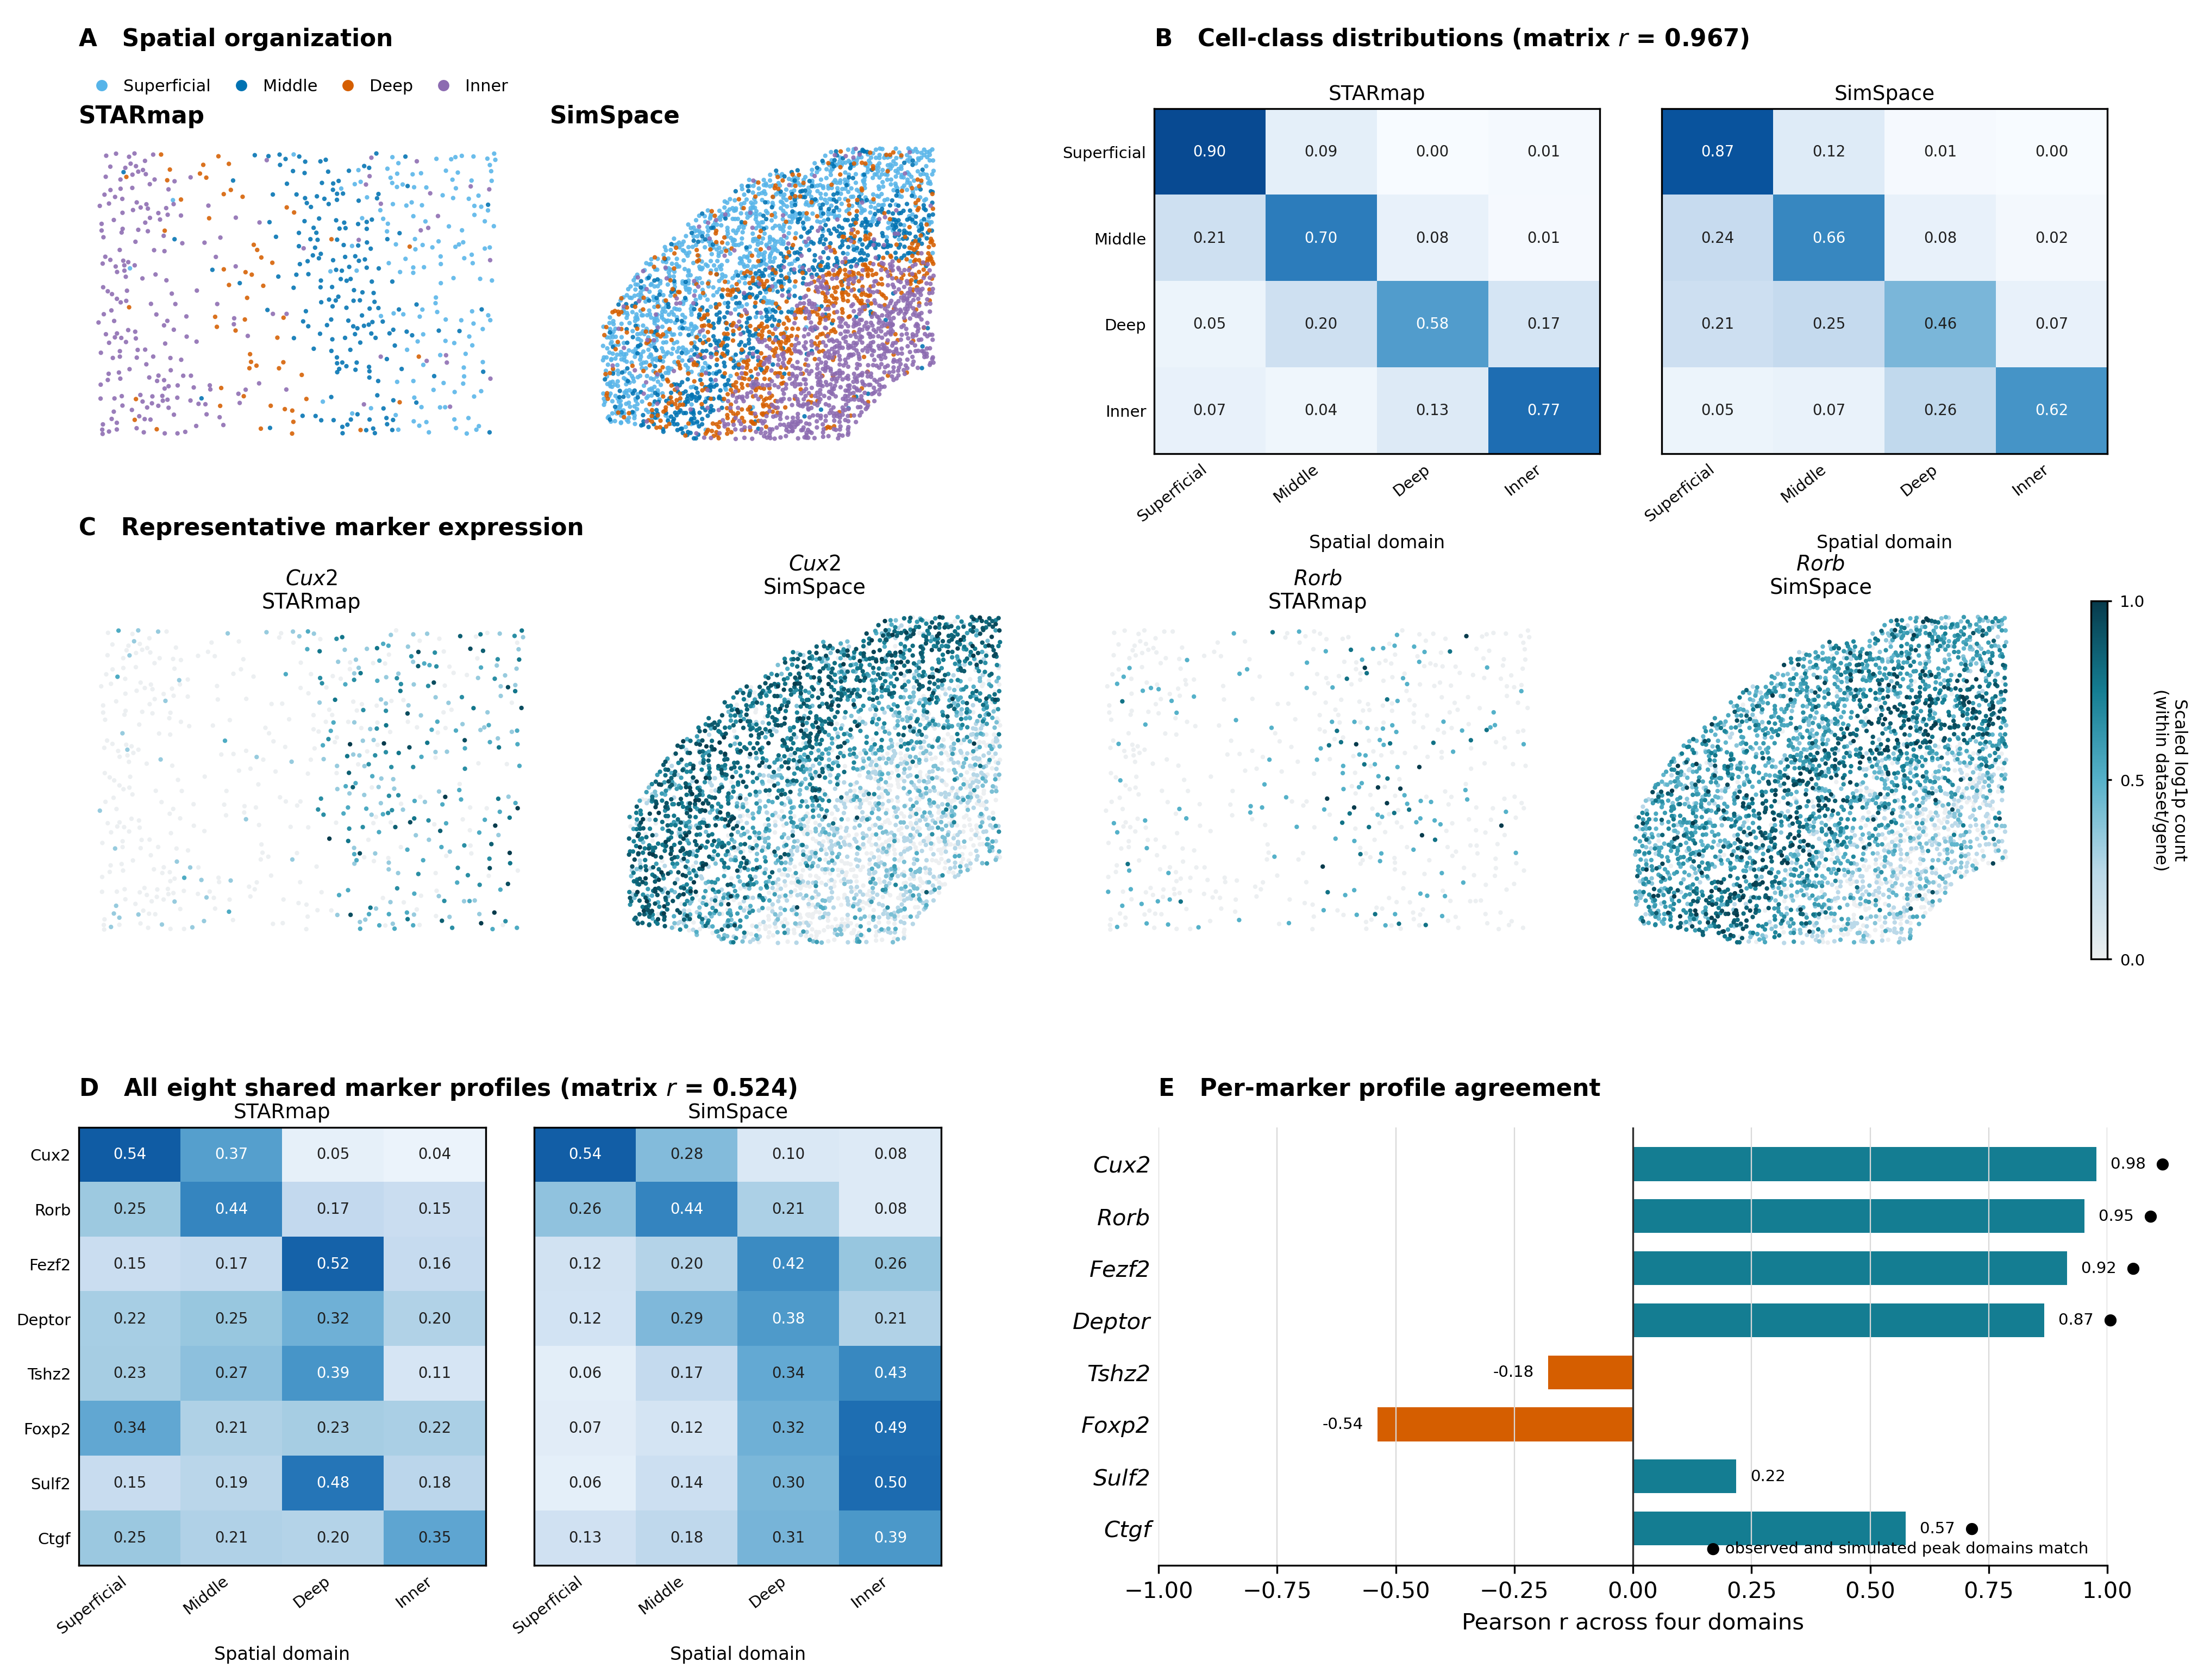

Write the Python code that produced this figure.
#!/usr/bin/env python3
"""Supplementary Figure 11: reference-free mouse-cortex comparison.

The analysis compares the fixed reference-free Figure 2 cortex simulation
with a compact mouse visual-cortex STARmap field. STARmap is used only after
simulation and is not used to fit or tune the simulated anchor.
"""

from __future__ import annotations

import hashlib
import json
import os
import platform
import shutil
import sys
import tempfile
import zipfile
from pathlib import Path

os.environ.setdefault("MPLCONFIGDIR", "/tmp/simspace-r2-4-starmap-matplotlib")
os.environ.setdefault("XDG_CACHE_HOME", "/tmp/simspace-r2-4-starmap-cache")

import h5py
import matplotlib

matplotlib.use("Agg")
import matplotlib.pyplot as plt
from matplotlib.colors import LinearSegmentedColormap
from matplotlib.lines import Line2D
import numpy as np
import pandas as pd
import scipy
from scipy.stats import pearsonr, spearmanr


SCRIPT_DIR = Path(__file__).resolve().parent
REPO_ROOT = SCRIPT_DIR.parents[1]
DATA_DIR = SCRIPT_DIR / "Panel_A_E_data"
EXAMPLE_DIR = REPO_ROOT / "example_output" / "SFig11"
RAW_ARCHIVE = DATA_DIR / "STARmap_mouse_visual_cortex.zip"
FIG2_DIR = REPO_ROOT / "main_figures" / "Fig2_new"
SIMULATED_META = FIG2_DIR / "Panel_A_C_data" / "anchor_cells.tsv.gz"
SIMULATED_EXPRESSION = FIG2_DIR / "Panel_C_data" / "simulated_expression.tsv.gz"

SOURCE_RECORD = "https://zenodo.org/records/10698912"
SOURCE_URL = (
    "https://zenodo.org/records/10698912/files/"
    "STARmap_mouse_visual_cortex.zip?download=1"
)
SOURCE_LICENSE = "CC BY 4.0"
SOURCE_DOI = "10.5281/zenodo.10698912"
ORIGINAL_STARMAP_DOI = "10.1126/science.aat5691"
EXPECTED_RAW_SHA256 = "c1ffc459cf149b25773411fc6c5ef32845104dd8974802f627171fbf394e083c"
EXPECTED_RAW_MD5 = "8f8464ab54504d8854a9fb39cdbcb478"
EXPECTED_RAW_BYTES = 471_002
H5AD_MEMBER = "STARmap_mouse_visual_cortex/STARmap_20180505_BY3_1k.h5ad"
ANNOTATION_MEMBER = (
    "STARmap_mouse_visual_cortex/gt/Annotation_STARmap_20180505_BY3_1k.txt"
)

CLASS_ORDER = ("superficial", "middle", "deep", "inner")
CLASS_LABELS = {
    "superficial": "Superficial",
    "middle": "Middle",
    "deep": "Deep",
    "inner": "Inner",
}
CLASS_COLORS = {
    "superficial": "#56B4E9",
    "middle": "#0072B2",
    "deep": "#D55E00",
    "inner": "#8C6BB1",
}
MARKERS = ("Cux2", "Rorb", "Fezf2", "Deptor", "Tshz2", "Foxp2", "Sulf2", "Ctgf")
REPRESENTATIVE_MARKERS = ("Cux2", "Rorb")
MARKER_EXPECTED_CLASS = {
    "Cux2": "superficial",
    "Rorb": "middle",
    "Fezf2": "deep",
    "Deptor": "deep",
    "Tshz2": "inner",
    "Foxp2": "inner",
    "Sulf2": "inner",
    "Ctgf": "inner",
}

OBSERVED_CELL_CLASS = {
    "eL2/3": "superficial",
    "eL4": "middle",
    "eL5": "deep",
    "eL6-1": "inner",
    "eL6-2": "inner",
}
OBSERVED_DOMAIN = {
    "L2/3": "superficial",
    "L4": "middle",
    "L5": "deep",
    "L6": "inner",
}
SIMULATED_CELL_CLASS = {
    "L2/3 IT": "superficial",
    "L4/5 IT": "middle",
    "L5 ET": "deep",
    "L5 IT": "deep",
    "L5/6 NP": "inner",
    "L6 CT": "inner",
    "L6 IT": "inner",
    "L6 IT Car3": "inner",
    "L6b": "inner",
}
SIMULATED_DOMAIN = {
    "superficial (L2/3)": "superficial",
    "middle (L4/5)": "middle",
    "deep (L5)": "deep",
    "inner (L5/6-L6b)": "inner",
}

EXPRESSION_CMAP = LinearSegmentedColormap.from_list(
    "starmap_expression",
    ["#ECEFF1", "#B8D8E8", "#56B1C9", "#147D92", "#073B4C"],
)


def checksum(path: Path, algorithm: str = "sha256") -> str:
    value = hashlib.new(algorithm)
    with path.open("rb") as handle:
        for chunk in iter(lambda: handle.read(1024 * 1024), b""):
            value.update(chunk)
    return value.hexdigest()


def decode(values: np.ndarray) -> np.ndarray:
    return np.asarray(
        [value.decode() if isinstance(value, bytes) else str(value) for value in values]
    )


def verify_inputs() -> None:
    missing = [
        str(path)
        for path in (RAW_ARCHIVE, SIMULATED_META, SIMULATED_EXPRESSION)
        if not path.exists()
    ]
    if missing:
        raise FileNotFoundError(
            "Missing inputs: "
            + ", ".join(missing)
            + ". Run download_starmap.py and Fig2_new.py as needed."
        )
    observed = {
        "bytes": RAW_ARCHIVE.stat().st_size,
        "sha256": checksum(RAW_ARCHIVE),
        "md5": checksum(RAW_ARCHIVE, "md5"),
    }
    expected = {
        "bytes": EXPECTED_RAW_BYTES,
        "sha256": EXPECTED_RAW_SHA256,
        "md5": EXPECTED_RAW_MD5,
    }
    if observed != expected:
        raise RuntimeError(f"STARmap archive mismatch: {observed}; expected {expected}.")


def load_observed() -> tuple[pd.DataFrame, dict[str, int]]:
    with zipfile.ZipFile(RAW_ARCHIVE) as archive:
        names = set(archive.namelist())
        required = {H5AD_MEMBER, ANNOTATION_MEMBER}
        if not required.issubset(names):
            raise ValueError(f"STARmap archive lacks: {sorted(required - names)}")
        with archive.open(ANNOTATION_MEMBER) as handle:
            annotation = pd.read_csv(handle, sep="\t", index_col=0)
        with tempfile.TemporaryDirectory(prefix="simspace-starmap-") as temporary:
            extracted = Path(archive.extract(H5AD_MEMBER, path=temporary))
            with h5py.File(extracted, "r") as h5ad:
                cell_ids = decode(h5ad["obs/_index"][...])
                genes = decode(h5ad["var/_index"][...])
                layer_categories = decode(h5ad["obs/__categories/label"][...])
                layer_codes = h5ad["obs/label"][...].astype(int)
                missing_markers = sorted(set(MARKERS) - set(genes))
                if missing_markers:
                    raise ValueError(f"STARmap lacks markers: {missing_markers}")
                observed = pd.DataFrame(
                    {
                        "spatial_domain_raw": layer_categories[layer_codes],
                        "h5ad_x": h5ad["obs/X"][...],
                        "h5ad_y": h5ad["obs/Y"][...],
                    },
                    index=cell_ids,
                )
                for gene in MARKERS:
                    gene_index = int(np.flatnonzero(genes == gene)[0])
                    observed[gene] = h5ad["X"][:, gene_index]
                matrix_shape = list(h5ad["X"].shape)

    if not observed.index.equals(annotation.index):
        raise ValueError("STARmap h5ad and annotation cell orders differ.")
    observed = observed.join(annotation[["Total_counts", "X", "Y", "Annotation"]])
    if not np.allclose(observed["h5ad_x"], observed["X"]):
        raise ValueError("STARmap x coordinates disagree across files.")
    if not np.allclose(observed["h5ad_y"], observed["Y"]):
        raise ValueError("STARmap y coordinates disagree across files.")

    selected = observed[
        observed["Annotation"].isin(OBSERVED_CELL_CLASS)
        & observed["spatial_domain_raw"].isin(OBSERVED_DOMAIN)
    ].copy()
    selected["cell_class"] = selected["Annotation"].map(OBSERVED_CELL_CLASS)
    selected["spatial_domain"] = selected["spatial_domain_raw"].map(OBSERVED_DOMAIN)
    selected["x"] = selected["X"].astype(float)
    selected["y"] = -selected["Y"].astype(float)
    selected["dataset"] = "STARmap"
    counts = {
        "all_cells": len(observed),
        "selected_cells": len(selected),
        "n_genes": matrix_shape[1],
    }
    return selected, counts


def load_simulated() -> pd.DataFrame:
    cells = pd.read_csv(SIMULATED_META, sep="\t")
    expression = pd.read_csv(SIMULATED_EXPRESSION, sep="\t", usecols=list(MARKERS))
    if len(cells) != len(expression):
        raise ValueError("Figure 2 metadata and expression rows are misaligned.")
    cells = pd.concat([cells.reset_index(drop=True), expression], axis=1)
    cells["cell_class"] = cells["cell_type"].map(SIMULATED_CELL_CLASS)
    cells["spatial_domain"] = cells["niche_name"].map(SIMULATED_DOMAIN)
    if cells[["cell_class", "spatial_domain"]].isna().any().any():
        raise ValueError("An unmapped Figure 2 cell type or niche was found.")
    cells["x"] = cells["col"].astype(float)
    cells["y"] = -cells["row"].astype(float)
    cells["dataset"] = "SimSpace"
    return cells


def laminar_table(cells: pd.DataFrame, dataset: str) -> pd.DataFrame:
    counts = pd.crosstab(cells["cell_class"], cells["spatial_domain"]).reindex(
        index=CLASS_ORDER,
        columns=CLASS_ORDER,
        fill_value=0,
    )
    fractions = counts.div(counts.sum(axis=1), axis=0)
    rows = []
    for cell_class in CLASS_ORDER:
        for domain in CLASS_ORDER:
            rows.append(
                {
                    "dataset": dataset,
                    "cell_class": cell_class,
                    "spatial_domain": domain,
                    "n_cells": int(counts.loc[cell_class, domain]),
                    "within_class_fraction": float(fractions.loc[cell_class, domain]),
                }
            )
    return pd.DataFrame(rows)


def expression_table(cells: pd.DataFrame, dataset: str) -> pd.DataFrame:
    rows = []
    for gene in MARKERS:
        gene_rows = []
        for domain in CLASS_ORDER:
            values = cells.loc[cells["spatial_domain"] == domain, gene].to_numpy(float)
            gene_rows.append(
                {
                    "dataset": dataset,
                    "gene": gene,
                    "expected_class": MARKER_EXPECTED_CLASS[gene],
                    "spatial_domain": domain,
                    "n_cells": len(values),
                    "mean_count": float(values.mean()),
                    "median_count": float(np.median(values)),
                    "detection_fraction": float(np.mean(values > 0)),
                }
            )
        denominator = sum(row["mean_count"] for row in gene_rows)
        for row in gene_rows:
            row["normalized_mean_profile"] = row["mean_count"] / denominator
        rows.extend(gene_rows)
    return pd.DataFrame(rows)


def laminar_matrix(table: pd.DataFrame, dataset: str) -> np.ndarray:
    return (
        table[table["dataset"] == dataset]
        .pivot(
            index="cell_class",
            columns="spatial_domain",
            values="within_class_fraction",
        )
        .reindex(index=CLASS_ORDER, columns=CLASS_ORDER)
        .to_numpy(float)
    )


def expression_matrix(table: pd.DataFrame, dataset: str) -> np.ndarray:
    return (
        table[table["dataset"] == dataset]
        .pivot(
            index="gene",
            columns="spatial_domain",
            values="normalized_mean_profile",
        )
        .reindex(index=MARKERS, columns=CLASS_ORDER)
        .to_numpy(float)
    )


def calculate_metrics(
    laminar: pd.DataFrame,
    expression: pd.DataFrame,
) -> tuple[pd.DataFrame, pd.DataFrame]:
    real_spatial = laminar_matrix(laminar, "STARmap")
    simulated_spatial = laminar_matrix(laminar, "SimSpace")
    real_expression = expression_matrix(expression, "STARmap")
    simulated_expression = expression_matrix(expression, "SimSpace")

    gene_rows = []
    for gene_index, gene in enumerate(MARKERS):
        observed = real_expression[gene_index]
        simulated = simulated_expression[gene_index]
        observed_peak = CLASS_ORDER[int(np.argmax(observed))]
        simulated_peak = CLASS_ORDER[int(np.argmax(simulated))]
        gene_rows.append(
            {
                "gene": gene,
                "expected_class": MARKER_EXPECTED_CLASS[gene],
                "pearson_r": float(pearsonr(observed, simulated).statistic),
                "spearman_rho": float(spearmanr(observed, simulated).statistic),
                "rmse": float(np.sqrt(np.mean((observed - simulated) ** 2))),
                "observed_peak": observed_peak,
                "simulated_peak": simulated_peak,
                "peaks_match": observed_peak == simulated_peak,
                "observed_matches_expected": observed_peak == MARKER_EXPECTED_CLASS[gene],
                "simulated_matches_expected": simulated_peak == MARKER_EXPECTED_CLASS[gene],
            }
        )
    gene_metrics = pd.DataFrame(gene_rows)

    rows = [
        {
            "comparison": "cell_class_by_spatial_domain",
            "metric": "pearson_r",
            "value": float(pearsonr(real_spatial.ravel(), simulated_spatial.ravel()).statistic),
            "n_components": 16,
        },
        {
            "comparison": "cell_class_by_spatial_domain",
            "metric": "rmse",
            "value": float(np.sqrt(np.mean((real_spatial - simulated_spatial) ** 2))),
            "n_components": 16,
        },
        {
            "comparison": "cell_class_by_spatial_domain",
            "metric": "observed_mean_diagonal_fraction",
            "value": float(np.diag(real_spatial).mean()),
            "n_components": 4,
        },
        {
            "comparison": "cell_class_by_spatial_domain",
            "metric": "simulated_mean_diagonal_fraction",
            "value": float(np.diag(simulated_spatial).mean()),
            "n_components": 4,
        },
        {
            "comparison": "eight_marker_domain_profiles",
            "metric": "pearson_r",
            "value": float(
                pearsonr(real_expression.ravel(), simulated_expression.ravel()).statistic
            ),
            "n_components": 32,
        },
        {
            "comparison": "eight_marker_domain_profiles",
            "metric": "spearman_rho",
            "value": float(
                spearmanr(real_expression.ravel(), simulated_expression.ravel()).statistic
            ),
            "n_components": 32,
        },
        {
            "comparison": "eight_marker_domain_profiles",
            "metric": "rmse",
            "value": float(np.sqrt(np.mean((real_expression - simulated_expression) ** 2))),
            "n_components": 32,
        },
        {
            "comparison": "eight_marker_domain_profiles",
            "metric": "median_gene_pearson_r",
            "value": float(gene_metrics["pearson_r"].median()),
            "n_components": len(MARKERS),
        },
        {
            "comparison": "eight_marker_domain_profiles",
            "metric": "peak_domain_match_fraction",
            "value": float(gene_metrics["peaks_match"].mean()),
            "n_components": len(MARKERS),
        },
    ]
    return pd.DataFrame(rows), gene_metrics


def scatter_classes(axis: plt.Axes, cells: pd.DataFrame, title: str) -> None:
    for cell_class in CLASS_ORDER:
        subset = cells[cells["cell_class"] == cell_class]
        axis.scatter(
            subset["x"],
            subset["y"],
            s=4.0,
            color=CLASS_COLORS[cell_class],
            edgecolors="none",
            alpha=0.88,
            rasterized=True,
        )
    axis.set_title(title, loc="left", fontweight="bold", fontsize=10.5)
    axis.set_aspect("equal")
    axis.axis("off")


def scatter_expression(
    axis: plt.Axes,
    cells: pd.DataFrame,
    gene: str,
    title: str | None = None,
):
    values = np.log1p(cells[gene].to_numpy(float))
    scale = float(np.quantile(values, 0.99))
    scaled = np.clip(values / scale, 0, 1) if scale > 0 else values
    order = np.argsort(scaled, kind="stable")
    points = axis.scatter(
        cells["x"].to_numpy()[order],
        cells["y"].to_numpy()[order],
        c=scaled[order],
        s=4.0,
        cmap=EXPRESSION_CMAP,
        vmin=0,
        vmax=1,
        edgecolors="none",
        rasterized=True,
    )
    if title is not None:
        axis.set_title(title, fontsize=9.2, pad=2, fontstyle="italic")
    axis.set_aspect("equal")
    axis.axis("off")
    return points


def annotated_heatmap(
    axis: plt.Axes,
    matrix: np.ndarray,
    row_labels: list[str],
    title: str,
    vmax: float,
    show_ylabels: bool,
) -> None:
    axis.imshow(matrix, cmap="Blues", vmin=0, vmax=vmax, aspect="auto")
    for row in range(matrix.shape[0]):
        for column in range(matrix.shape[1]):
            value = matrix[row, column]
            axis.text(
                column,
                row,
                f"{value:.2f}",
                ha="center",
                va="center",
                fontsize=6.6,
                color="white" if value > 0.55 * vmax else "#202020",
            )
    labels = [CLASS_LABELS[value] for value in CLASS_ORDER]
    axis.set_xticks(range(4), labels, rotation=38, ha="right", fontsize=7)
    axis.set_yticks(
        range(len(row_labels)),
        row_labels if show_ylabels else [""] * len(row_labels),
        fontsize=7,
    )
    axis.tick_params(length=0)
    axis.set_title(title, fontsize=9, pad=4)
    axis.set_xlabel("Spatial domain", fontsize=8)


def plot_gene_correlations(axis: plt.Axes, gene_metrics: pd.DataFrame) -> None:
    plot = gene_metrics.set_index("gene").reindex(MARKERS).iloc[::-1]
    colors = ["#147D92" if value >= 0 else "#D55E00" for value in plot["pearson_r"]]
    bars = axis.barh(np.arange(len(plot)), plot["pearson_r"], color=colors, height=0.65)
    axis.axvline(0, color="#303030", linewidth=0.8)
    axis.set_yticks(np.arange(len(plot)), plot.index, fontstyle="italic")
    axis.set_xlim(-1, 1)
    axis.set_xlabel("Pearson r across four domains")
    axis.grid(axis="x", color="#D9D9D9", linewidth=0.55)
    axis.spines[["top", "right", "left"]].set_visible(False)
    axis.tick_params(axis="y", length=0)
    for bar, value, matches in zip(
        bars,
        plot["pearson_r"],
        plot["peaks_match"],
        strict=True,
    ):
        offset = 0.03 if value >= 0 else -0.03
        axis.text(
            value + offset,
            bar.get_y() + bar.get_height() / 2,
            f"{value:.2f}" + ("  ●" if matches else ""),
            ha="left" if value >= 0 else "right",
            va="center",
            fontsize=7,
        )
    axis.text(
        0.98,
        0.02,
        "● observed and simulated peak domains match",
        transform=axis.transAxes,
        ha="right",
        va="bottom",
        fontsize=7,
    )


def plot_figure(
    observed: pd.DataFrame,
    simulated: pd.DataFrame,
    laminar: pd.DataFrame,
    expression: pd.DataFrame,
    metrics: pd.DataFrame,
    gene_metrics: pd.DataFrame,
) -> plt.Figure:
    figure = plt.figure(figsize=(13.6, 10.8), dpi=300)
    outer_grid = figure.add_gridspec(
        3,
        1,
        height_ratios=(1.0, 0.82, 1.15),
        hspace=0.34,
    )
    top_grid = outer_grid[0].subgridspec(
        2,
        2,
        width_ratios=(1.0, 1.05),
        height_ratios=(0.12, 1.0),
        hspace=0.04,
        wspace=0.18,
    )
    spatial_panel_header = figure.add_subplot(top_grid[0, 0])
    matrix_panel_header = figure.add_subplot(top_grid[0, 1])
    for axis in (spatial_panel_header, matrix_panel_header):
        axis.axis("off")
    spatial_panel_header.text(
        0.0,
        0.5,
        "A   Spatial organization",
        transform=spatial_panel_header.transAxes,
        ha="left",
        va="center",
        fontsize=10.5,
        fontweight="bold",
    )

    spatial_map_grid = top_grid[1, 0].subgridspec(
        3,
        2,
        height_ratios=(0.09, 0.10, 1.0),
        hspace=0.01,
        wspace=0.08,
    )

    spatial_header_axis = figure.add_subplot(spatial_map_grid[0, :])
    spatial_header_axis.axis("off")
    spatial_header_axis.legend(
        handles=[
            Line2D(
                [0],
                [0],
                marker="o",
                linestyle="none",
                markerfacecolor=CLASS_COLORS[value],
                markeredgecolor="none",
                label=CLASS_LABELS[value],
                markersize=5,
            )
            for value in CLASS_ORDER
        ],
        loc="center left",
        bbox_to_anchor=(0.00, 0.45),
        ncol=4,
        columnspacing=0.85,
        handletextpad=0.30,
        frameon=False,
        fontsize=7.3,
        borderaxespad=0,
    )

    observed_title_axis = figure.add_subplot(spatial_map_grid[1, 0])
    simulated_title_axis = figure.add_subplot(spatial_map_grid[1, 1])
    for axis, title in (
        (observed_title_axis, "STARmap"),
        (simulated_title_axis, "SimSpace"),
    ):
        axis.axis("off")
        axis.text(
            0.0,
            0.5,
            title,
            transform=axis.transAxes,
            ha="left",
            va="center",
            fontsize=10.5,
            fontweight="bold",
        )

    observed_axis = figure.add_subplot(spatial_map_grid[2, 0])
    simulated_axis = figure.add_subplot(spatial_map_grid[2, 1])
    scatter_classes(observed_axis, observed, "")
    scatter_classes(simulated_axis, simulated, "")

    real_spatial = laminar_matrix(laminar, "STARmap")
    simulated_spatial = laminar_matrix(laminar, "SimSpace")
    spatial_r = metrics.loc[
        (metrics["comparison"] == "cell_class_by_spatial_domain")
        & (metrics["metric"] == "pearson_r"),
        "value",
    ].iloc[0]
    spatial_matrix_grid = top_grid[1, 1].subgridspec(
        2,
        2,
        height_ratios=(0.10, 1.0),
        hspace=0.02,
        wspace=0.14,
    )
    matrix_spacer_axis = figure.add_subplot(spatial_matrix_grid[0, :])
    matrix_spacer_axis.axis("off")
    real_spatial_axis = figure.add_subplot(spatial_matrix_grid[1, 0])
    simulated_spatial_axis = figure.add_subplot(spatial_matrix_grid[1, 1])
    annotated_heatmap(
        real_spatial_axis,
        real_spatial,
        [CLASS_LABELS[value] for value in CLASS_ORDER],
        "STARmap",
        1.0,
        True,
    )
    annotated_heatmap(
        simulated_spatial_axis,
        simulated_spatial,
        [CLASS_LABELS[value] for value in CLASS_ORDER],
        "SimSpace",
        1.0,
        False,
    )
    matrix_panel_header.text(
        0.0,
        0.5,
        rf"B   Cell-class distributions (matrix $r$ = {spatial_r:.3f})",
        transform=matrix_panel_header.transAxes,
        ha="left",
        va="center",
        fontweight="bold",
        fontsize=10.5,
    )

    expression_grid = outer_grid[1].subgridspec(
        1,
        2 * len(REPRESENTATIVE_MARKERS) + 1,
        width_ratios=(1.0, 1.0, 1.0, 1.0, 0.035),
        wspace=0.10,
    )
    expression_axes = []
    expression_points = None
    for column, gene in enumerate(REPRESENTATIVE_MARKERS):
        observed_expression_axis = figure.add_subplot(expression_grid[0, 2 * column])
        simulated_expression_axis = figure.add_subplot(expression_grid[0, 2 * column + 1])
        expression_points = scatter_expression(
            observed_expression_axis,
            observed,
            gene,
        )
        scatter_expression(simulated_expression_axis, simulated, gene)
        observed_expression_axis.set_title(
            rf"$\it{{{gene}}}$" + "\nSTARmap",
            fontsize=9.2,
            pad=3,
        )
        simulated_expression_axis.set_title(
            rf"$\it{{{gene}}}$" + "\nSimSpace",
            fontsize=9.2,
            pad=3,
        )
        expression_axes.extend([observed_expression_axis, simulated_expression_axis])

    expression_axes[0].text(
        0.0,
        1.23,
        "C   Representative marker expression",
        transform=expression_axes[0].transAxes,
        ha="left",
        va="bottom",
        fontsize=10.5,
        fontweight="bold",
    )
    expression_colorbar_axis = figure.add_subplot(expression_grid[0, -1])
    colorbar = figure.colorbar(
        expression_points,
        cax=expression_colorbar_axis,
        orientation="vertical",
    )
    colorbar.set_label(
        "Scaled log1p count\n(within dataset/gene)",
        fontsize=7.5,
        rotation=270,
        labelpad=19,
    )
    colorbar.ax.tick_params(labelsize=7, length=2)
    colorbar.set_ticks([0, 0.5, 1])

    real_expression = expression_matrix(expression, "STARmap")
    simulated_expression = expression_matrix(expression, "SimSpace")
    expression_r = metrics.loc[
        (metrics["comparison"] == "eight_marker_domain_profiles")
        & (metrics["metric"] == "pearson_r"),
        "value",
    ].iloc[0]
    summary_grid = outer_grid[2].subgridspec(
        2,
        2,
        width_ratios=(1.0, 1.10),
        height_ratios=(0.12, 1.0),
        hspace=0.05,
        wspace=0.24,
    )
    profile_panel_header = figure.add_subplot(summary_grid[0, 0])
    correlation_panel_header = figure.add_subplot(summary_grid[0, 1])
    for axis in (profile_panel_header, correlation_panel_header):
        axis.axis("off")
    profile_panel_header.text(
        0.0,
        0.5,
        rf"D   All eight shared marker profiles (matrix $r$ = {expression_r:.3f})",
        transform=profile_panel_header.transAxes,
        ha="left",
        va="center",
        fontweight="bold",
        fontsize=10.5,
    )
    correlation_panel_header.text(
        0.0,
        0.5,
        "E   Per-marker profile agreement",
        transform=correlation_panel_header.transAxes,
        ha="left",
        va="center",
        fontweight="bold",
        fontsize=10.5,
    )

    profile_grid = summary_grid[1, 0].subgridspec(1, 2, wspace=0.12)
    real_expression_axis = figure.add_subplot(profile_grid[0, 0])
    simulated_expression_axis = figure.add_subplot(profile_grid[0, 1])
    annotated_heatmap(
        real_expression_axis,
        real_expression,
        list(MARKERS),
        "STARmap",
        0.65,
        True,
    )
    annotated_heatmap(
        simulated_expression_axis,
        simulated_expression,
        list(MARKERS),
        "SimSpace",
        0.65,
        False,
    )
    correlation_axis = figure.add_subplot(summary_grid[1, 1])
    plot_gene_correlations(correlation_axis, gene_metrics)

    figure.subplots_adjust(left=0.050, right=0.965, bottom=0.060, top=0.965)
    summary_shift = 0.025
    for axis in (
        profile_panel_header,
        correlation_panel_header,
        real_expression_axis,
        simulated_expression_axis,
        correlation_axis,
    ):
        position = axis.get_position()
        axis.set_position(
            [
                position.x0,
                position.y0 + summary_shift,
                position.width,
                position.height,
            ]
        )
    return figure


def write_outputs(
    observed: pd.DataFrame,
    simulated: pd.DataFrame,
    observed_counts: dict[str, int],
    laminar: pd.DataFrame,
    expression: pd.DataFrame,
    metrics: pd.DataFrame,
    gene_metrics: pd.DataFrame,
) -> None:
    DATA_DIR.mkdir(parents=True, exist_ok=True)
    observed_columns = [
        "Annotation",
        "spatial_domain_raw",
        "cell_class",
        "spatial_domain",
        "x",
        "y",
        *MARKERS,
    ]
    observed[observed_columns].to_csv(
        DATA_DIR / "observed_mapped_cells.tsv.gz",
        sep="\t",
        index=True,
        index_label="cell_id",
        compression="gzip",
    )
    simulated_columns = [
        "cell_type",
        "niche_name",
        "cell_class",
        "spatial_domain",
        "x",
        "y",
        *MARKERS,
    ]
    simulated[simulated_columns].to_csv(
        DATA_DIR / "simulated_mapped_cells.tsv.gz",
        sep="\t",
        index=False,
        compression="gzip",
    )
    laminar.to_csv(DATA_DIR / "laminar_enrichment.tsv", sep="\t", index=False)
    expression.to_csv(DATA_DIR / "marker_profiles.tsv", sep="\t", index=False)
    metrics.to_csv(DATA_DIR / "comparison_metrics.tsv", sep="\t", index=False)
    gene_metrics.to_csv(DATA_DIR / "gene_profile_metrics.tsv", sep="\t", index=False)

    configuration = {
        "status": "selected Supplementary Figure 11 analysis",
        "reviewer_comment": "R2-M4",
        "analysis_role": (
            "Post-generation comparison of the fixed reference-free Figure 2 "
            "anchor; STARmap was not used to fit, tune, or select the simulated anchor."
        ),
        "observed_dataset": {
            "name": "STARmap mouse visual cortex BY3 1k-gene sample",
            "zenodo_record": SOURCE_RECORD,
            "source_url": SOURCE_URL,
            "zenodo_doi": SOURCE_DOI,
            "original_starmap_doi": ORIGINAL_STARMAP_DOI,
            "license": SOURCE_LICENSE,
            "archive_bytes": EXPECTED_RAW_BYTES,
            "archive_sha256": EXPECTED_RAW_SHA256,
            "archive_md5": EXPECTED_RAW_MD5,
            "matrix_cells_by_genes": [observed_counts["all_cells"], observed_counts["n_genes"]],
            "selected_cells": observed_counts["selected_cells"],
        },
        "selection_rule": (
            "Cells with an excitatory layer annotation eL2/3, eL4, eL5, "
            "eL6-1, or eL6-2 and a cortical domain label L2/3, L4, L5, or L6."
        ),
        "class_order": list(CLASS_ORDER),
        "observed_cell_class_mapping": OBSERVED_CELL_CLASS,
        "observed_spatial_domain_mapping": OBSERVED_DOMAIN,
        "simulated_cell_class_mapping": SIMULATED_CELL_CLASS,
        "simulated_spatial_domain_mapping": SIMULATED_DOMAIN,
        "markers": list(MARKERS),
        "representative_map_markers": list(REPRESENTATIVE_MARKERS),
        "representative_map_note": (
            "Cux2 and Rorb are displayed as spatial examples; all eight shared "
            "markers remain in the profile panels and numeric metrics."
        ),
        "marker_expected_class": MARKER_EXPECTED_CLASS,
        "expression_comparison": (
            "For each gene, domain-wise mean counts are normalized within "
            "each dataset to sum to one. Maps show log1p counts scaled to "
            "each dataset and gene's 99th percentile."
        ),
        "independence_note": (
            "One observed sample and one fixed simulated realization; cells "
            "and domains are not treated as biological replicates."
        ),
    }
    (DATA_DIR / "analysis_config.json").write_text(
        json.dumps(configuration, indent=2) + "\n",
        encoding="utf-8",
    )

    manifest = []
    for role, path, source in (
        ("observed_archive", RAW_ARCHIVE, SOURCE_URL),
        ("simulated_metadata", SIMULATED_META, "main_figures/Fig2_new"),
        ("simulated_expression", SIMULATED_EXPRESSION, "main_figures/Fig2_new"),
    ):
        manifest.append(
            {
                "role": role,
                "path": str(path.relative_to(REPO_ROOT)),
                "source": source,
                "bytes": path.stat().st_size,
                "sha256": checksum(path),
            }
        )
    pd.DataFrame(manifest).to_csv(
        DATA_DIR / "input_manifest.tsv",
        sep="\t",
        index=False,
    )
    pd.DataFrame(
        [
            {"software": "Python", "version": platform.python_version()},
            {"software": "h5py", "version": h5py.__version__},
            {"software": "NumPy", "version": np.__version__},
            {"software": "pandas", "version": pd.__version__},
            {"software": "SciPy", "version": scipy.__version__},
            {"software": "matplotlib", "version": matplotlib.__version__},
            {"software": "platform", "version": platform.platform()},
            {"software": "python_executable", "version": sys.executable},
        ]
    ).to_csv(DATA_DIR / "software_versions.tsv", sep="\t", index=False)


def main() -> None:
    verify_inputs()
    observed, observed_counts = load_observed()
    simulated = load_simulated()
    laminar = pd.concat(
        [laminar_table(observed, "STARmap"), laminar_table(simulated, "SimSpace")],
        ignore_index=True,
    )
    expression = pd.concat(
        [expression_table(observed, "STARmap"), expression_table(simulated, "SimSpace")],
        ignore_index=True,
    )
    metrics, gene_metrics = calculate_metrics(laminar, expression)
    write_outputs(
        observed,
        simulated,
        observed_counts,
        laminar,
        expression,
        metrics,
        gene_metrics,
    )

    figure = plot_figure(observed, simulated, laminar, expression, metrics, gene_metrics)
    output = SCRIPT_DIR / "SFig11.png"
    figure.savefig(output, dpi=300, bbox_inches="tight")
    plt.close(figure)
    EXAMPLE_DIR.mkdir(parents=True, exist_ok=True)
    shutil.copy2(output, EXAMPLE_DIR / output.name)

    lookup = metrics.set_index(["comparison", "metric"])["value"]
    print(
        f"Generated {output.name} from {len(observed):,} STARmap and "
        f"{len(simulated):,} simulated cells; spatial matrix r="
        f"{lookup[('cell_class_by_spatial_domain', 'pearson_r')]:.3f}; "
        f"eight-marker matrix r="
        f"{lookup[('eight_marker_domain_profiles', 'pearson_r')]:.3f}; "
        f"peak matches={gene_metrics['peaks_match'].sum()}/{len(gene_metrics)}."
    )


if __name__ == "__main__":
    main()
